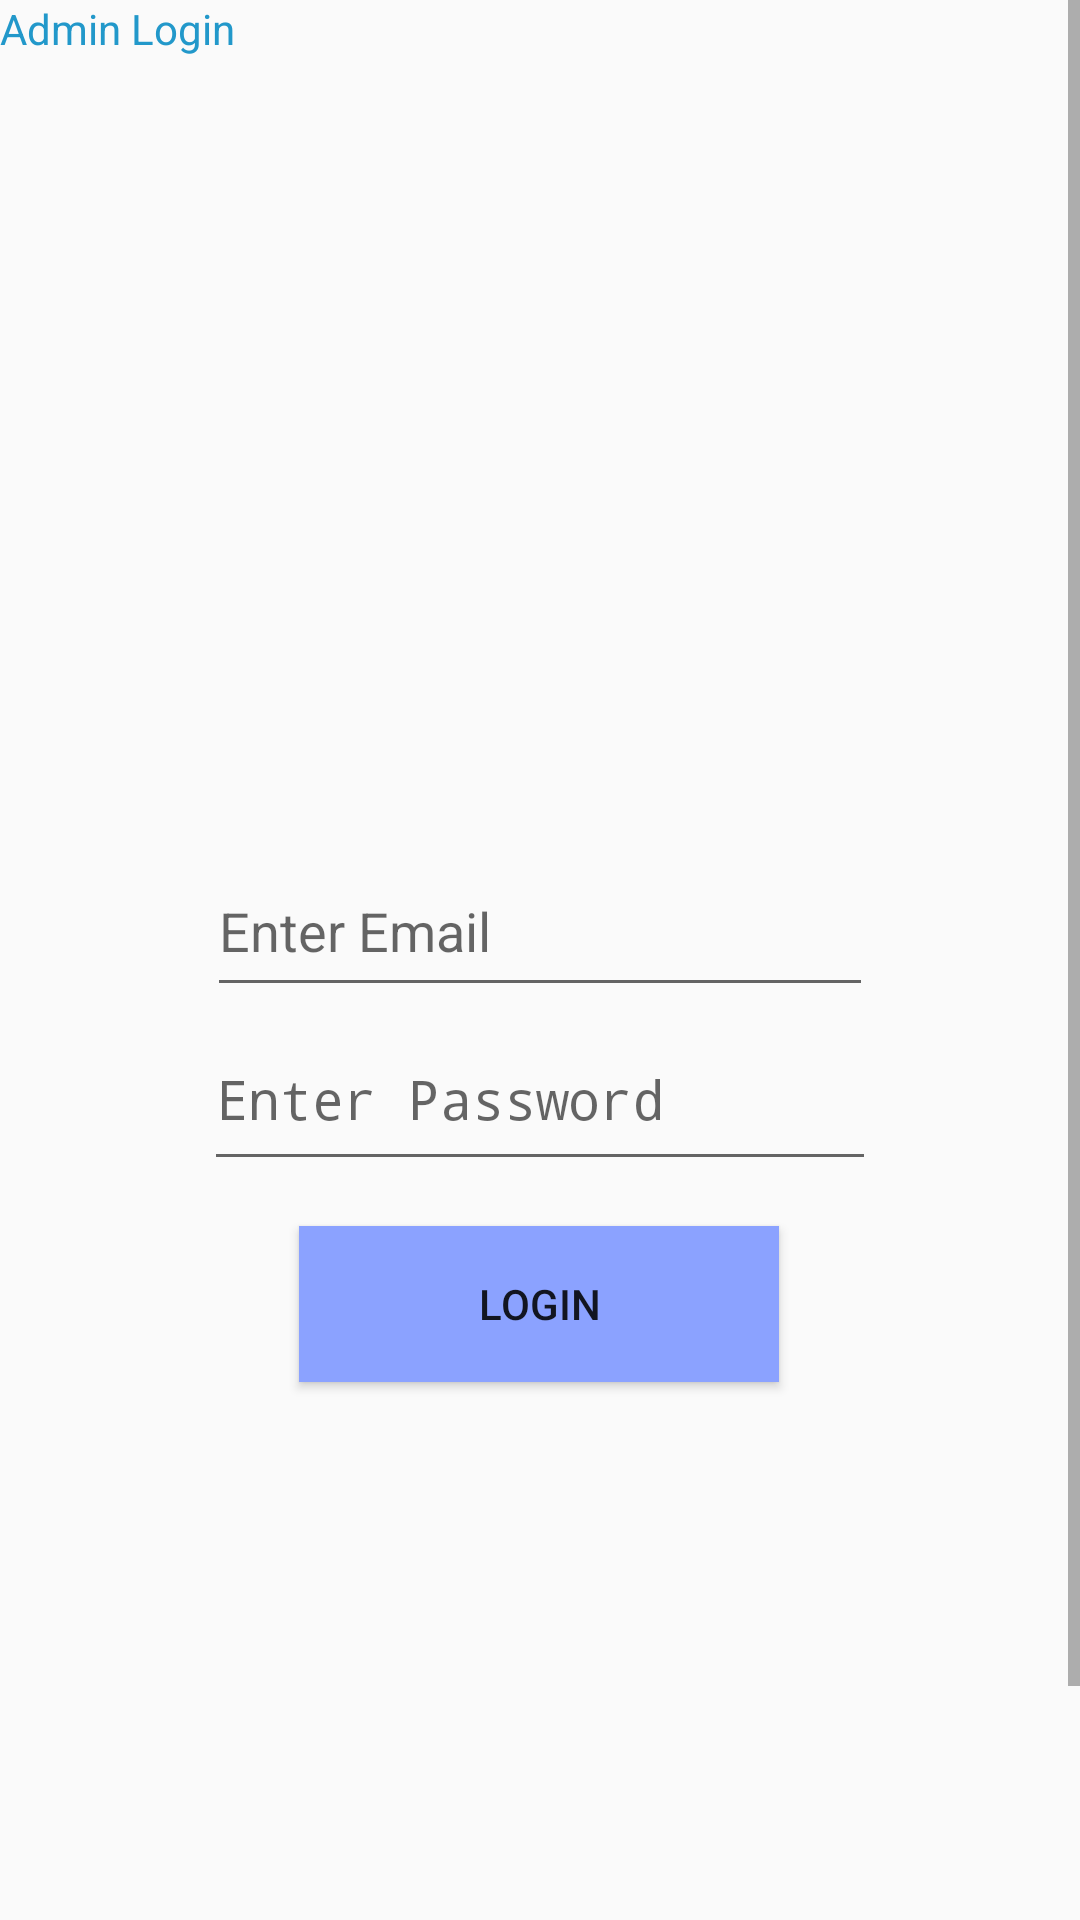

Produce the Android XML layout that renders to this screen, including the resource entries it uses.
<!-- AndroidManifest.xml: application theme Theme.COMP2000Application -->
<!-- res/layout/layout.xml -->
<?xml version="1.0" encoding="utf-8"?>
<androidx.constraintlayout.widget.ConstraintLayout xmlns:android="http://schemas.android.com/apk/res/android"
    xmlns:app="http://schemas.android.com/apk/res-auto"
    xmlns:tools="http://schemas.android.com/tools"
    android:id="@+id/linearLayout"
    android:layout_width="match_parent"
    android:layout_height="match_parent">

    <ScrollView
        android:layout_width="match_parent"
        android:layout_height="match_parent">

        <LinearLayout
            android:layout_width="match_parent"
            android:layout_height="wrap_content"
            android:orientation="vertical" >

            <androidx.constraintlayout.widget.ConstraintLayout
                android:layout_width="match_parent"
                android:layout_height="729dp">

                <Button
                    android:id="@+id/button3"
                    android:layout_width="160dp"
                    android:layout_height="52dp"
                    android:layout_marginTop="15dp"
                    android:text="Login"
                    android:background="#8BA2FF"
                    app:layout_constraintEnd_toEndOf="parent"
                    app:layout_constraintHorizontal_bias="0.498"
                    app:layout_constraintStart_toStartOf="parent"
                    app:layout_constraintTop_toBottomOf="@+id/editTextTextPassword" />

                <EditText
                    android:id="@+id/editTextTextPassword"
                    android:layout_width="224dp"
                    android:layout_height="58dp"
                    android:ems="10"
                    android:hint="Enter Password"
                    android:inputType="textPassword"
                    app:layout_constraintBottom_toBottomOf="parent"
                    app:layout_constraintEnd_toEndOf="parent"
                    app:layout_constraintStart_toStartOf="parent"
                    app:layout_constraintTop_toTopOf="parent" />

                <EditText
                    android:id="@+id/editTextTextEmailAddress"
                    android:layout_width="222dp"
                    android:layout_height="54dp"
                    android:ems="10"
                    android:hint="Enter Email"
                    android:inputType="textEmailAddress"
                    app:layout_constraintBottom_toTopOf="@+id/editTextTextPassword"
                    app:layout_constraintEnd_toEndOf="parent"
                    app:layout_constraintStart_toStartOf="parent" />

                <TextView
                    android:id="@+id/textView20"
                    android:layout_width="wrap_content"
                    android:layout_height="wrap_content"
                    android:text="Admin Login"
                    android:textColor="#2298CA"
                    tools:layout_editor_absoluteX="171dp"
                    tools:layout_editor_absoluteY="472dp" />

            </androidx.constraintlayout.widget.ConstraintLayout>

        </LinearLayout>
    </ScrollView>

</androidx.constraintlayout.widget.ConstraintLayout>
<!-- resources referenced by this layout -->
<resources>
  <style name="Theme.COMP2000Application" parent="android:Theme.Material.Light.NoActionBar" />
</resources>
